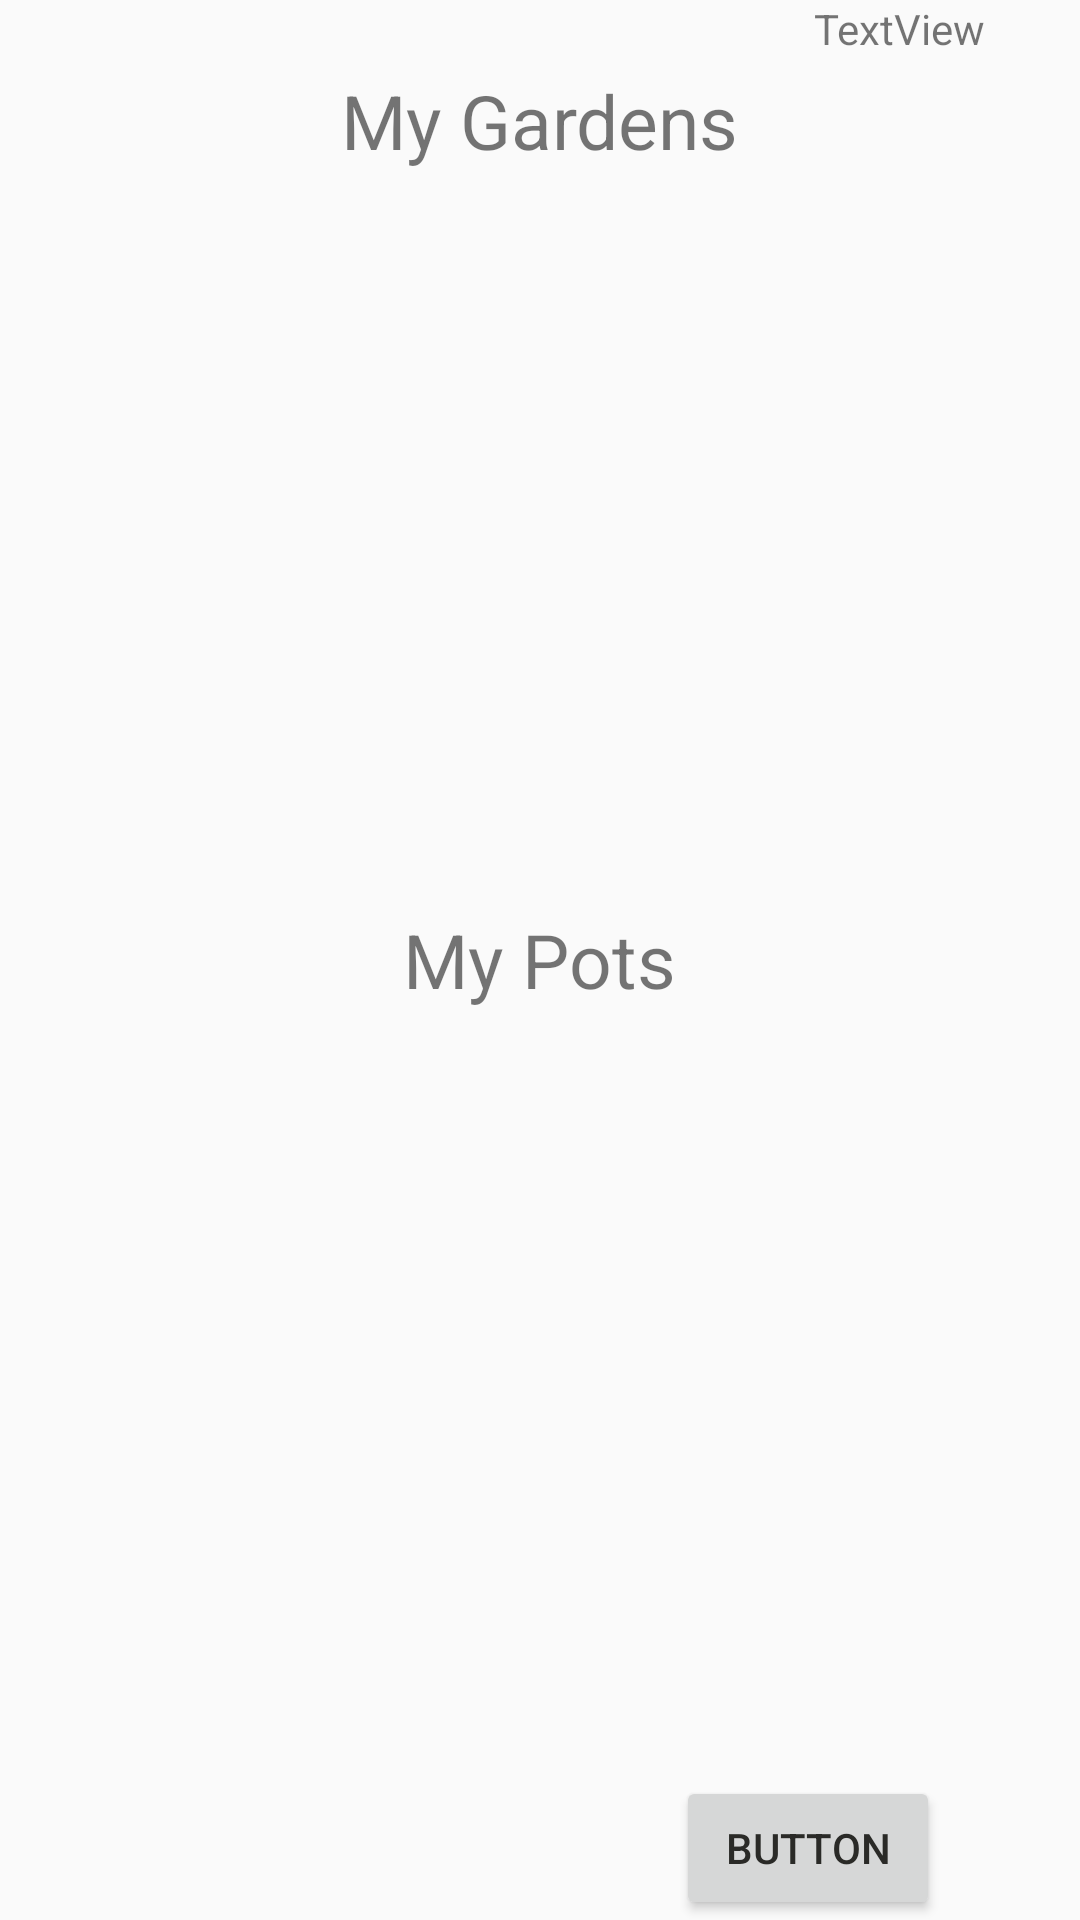

This screen was rendered from an Android layout file. Write that file and the resources it references.
<!-- AndroidManifest.xml: application theme AppTheme -->
<!-- res/layout/activity_main.xml -->
<?xml version="1.0" encoding="utf-8"?>

<RelativeLayout xmlns:android="http://schemas.android.com/apk/res/android"
    xmlns:app="http://schemas.android.com/apk/res-auto"

    xmlns:tools="http://schemas.android.com/tools"
    android:layout_width="match_parent"
    android:layout_height="match_parent"
    android:paddingBottom="@dimen/activity_vertical_margin"
    android:paddingLeft="@dimen/activity_horizontal_margin"
    android:paddingRight="@dimen/activity_horizontal_margin"
    android:paddingTop="@dimen/activity_vertical_margin"
    android:id="@+id/rl"
    tools:context="com.benjamin.smartgarden.MainActivity"

    >

    <Button
        android:layout_width="150dp"
        android:layout_height="60dp"
        android:id="@+id/button8"
        android:layout_below="@+id/mypots"
        android:layout_alignParentEnd="true"
        android:visibility="invisible"
        android:onClick="ViewData"
        />

    <Button
        android:layout_width="150dp"
        android:layout_height="60dp"
        android:id="@+id/button2"
        android:layout_alignTop="@+id/button"
        android:layout_alignParentEnd="true"
        android:visibility="invisible"
        android:onClick="ViewData"

        />

    <TextView
        android:layout_width="wrap_content"
        android:layout_height="wrap_content"
        android:text="My Gardens"
        android:id="@+id/mygardens"
        android:layout_above="@+id/button2"
        android:textSize="25dp"
        android:layout_centerHorizontal="true"

        />



    <TextView
        android:layout_width="wrap_content"
        android:layout_height="wrap_content"
        android:text="My Pots"
        android:id="@+id/mypots"
        android:textSize="25dp"
        android:layout_centerVertical="true"
        android:layout_centerHorizontal="true" />

    <Button
        android:layout_width="150dp"
        android:layout_height="60dp"
        android:id="@+id/button3"
        android:layout_below="@+id/mypots"
        android:layout_alignParentStart="true"
        android:visibility="invisible"
        android:onClick="ViewData"

        />

    <Button
        android:layout_width="150dp"
        android:layout_height="60dp"

        android:id="@+id/button"

        android:layout_alignParentTop="true"
        android:layout_toStartOf="@+id/mygardens"
        android:layout_marginTop="57dp"
        android:visibility="invisible"
        android:layout_alignEnd="@+id/button5"
        android:onClick="ViewData"

        />

    <Button
        android:text="Button"
        android:layout_width="150dp"
        android:layout_height="60dp"
        android:id="@+id/button5"
        android:layout_marginBottom="25dp"
        android:layout_above="@+id/mypots"
        android:layout_alignParentStart="true"
        android:visibility="invisible"
        android:onClick="ViewData"

        />

    <Button
        android:layout_width="150dp"
        android:layout_height="60dp"
        android:id="@+id/button6"
        android:layout_alignBaseline="@+id/button5"
        android:layout_alignBottom="@+id/button4"
        android:visibility="invisible"
        android:layout_alignParentEnd="true"
        android:layout_marginBottom="15dp"
        android:onClick="ViewData"

        />

    <Button
        android:layout_width="150dp"
        android:layout_height="60dp"
        android:id="@+id/button4"
        android:visibility="invisible"
        android:layout_marginTop="49dp"
        android:layout_below="@+id/button3"
        android:layout_alignParentStart="true"
        android:onClick="ViewData"

        />

    <Button
        android:layout_width="150dp"
        android:layout_height="60dp"
        android:id="@+id/button7"
        android:visibility="invisible"
        android:layout_alignBaseline="@+id/button4"
        android:layout_alignBottom="@+id/button4"
        android:layout_alignParentEnd="true"
        android:onClick="ViewData"

        />

    <Button
        android:text="Button"
        android:layout_width="wrap_content"
        android:layout_height="wrap_content"
        android:layout_alignParentBottom="true"
        android:layout_toEndOf="@+id/mypots"
        android:id="@+id/button9"
        android:onClick="ViewData"

        />

    <TextView
        android:text="TextView"
        android:layout_width="wrap_content"
        android:layout_height="wrap_content"
        android:layout_alignParentTop="true"
        android:layout_toEndOf="@+id/mygardens"
        android:layout_marginStart="25dp"
        android:id="@+id/textView" />


</RelativeLayout>
<!-- resources referenced by this layout -->
<resources>
  <style name="AppTheme" parent="Theme.AppCompat.Light.DarkActionBar">
          
          <item name="colorPrimary">@color/colorPrimary</item>
          <item name="colorPrimaryDark">@color/colorPrimaryDark</item>
          <item name="colorAccent">@color/colorAccent</item>
          <item name="android:textColorPrimaryInverse">@color/colorPrimary</item>
          <item name="android:textColorPrimary">@color/colorPrimaryDark</item>
      </style>
  <color name="colorPrimary">#0af012</color>
  <color name="colorPrimaryDark">#2a2a27</color>
  <color name="colorAccent">#FF4081</color>
</resources>
